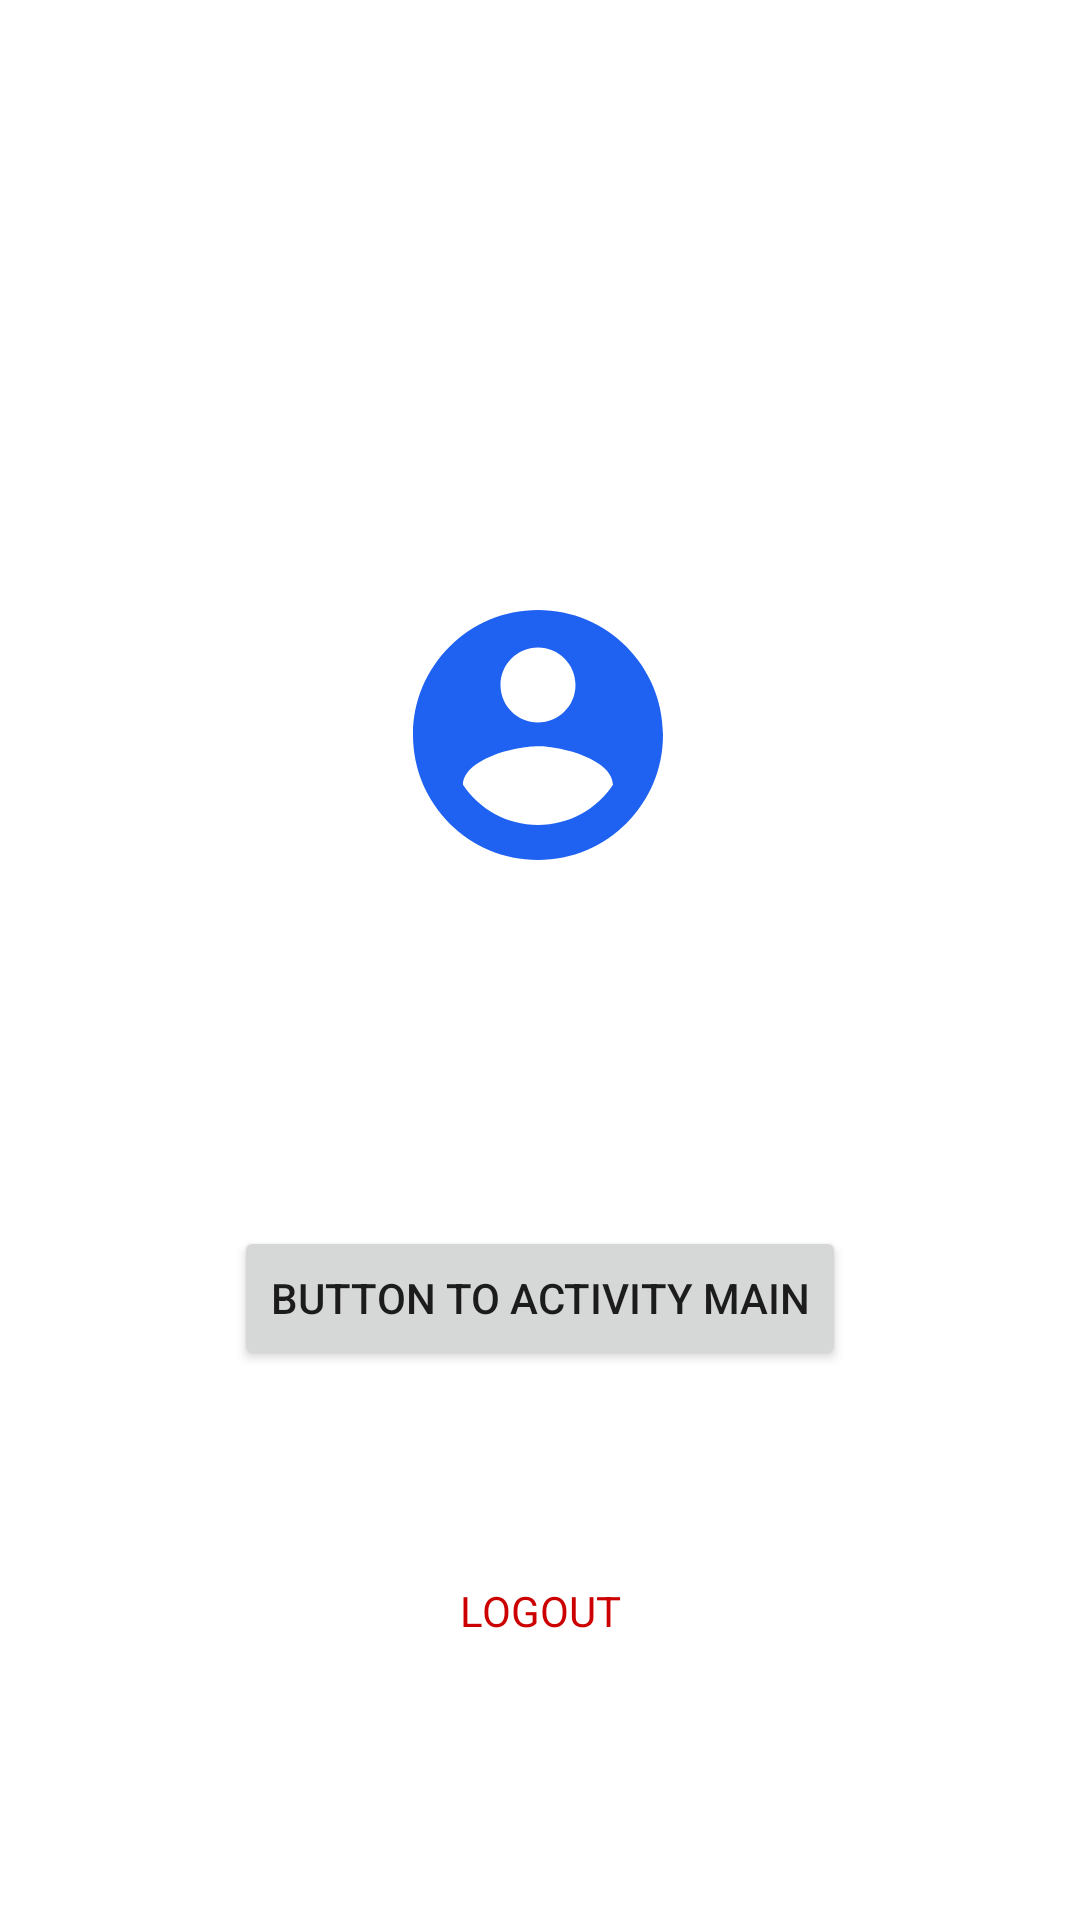

Write the Android layout XML for this screen, with the resource values it uses.
<!-- AndroidManifest.xml: application theme Theme.PraktikumMobileProgrammingII -->
<!-- res/layout/activity_profile.xml -->
<?xml version="1.0" encoding="utf-8"?>
<androidx.constraintlayout.widget.ConstraintLayout xmlns:android="http://schemas.android.com/apk/res/android"
    xmlns:app="http://schemas.android.com/apk/res-auto"
    xmlns:tools="http://schemas.android.com/tools"
    android:layout_width="match_parent"
    android:layout_height="match_parent"
    tools:context=".ProfileActivity">

    <ImageView
        android:layout_width="100dp"
        android:layout_height="100dp"
        android:background="@drawable/ic_account"
        app:layout_constraintBottom_toBottomOf="parent"
        app:layout_constraintEnd_toEndOf="parent"
        app:layout_constraintHorizontal_bias="0.498"
        app:layout_constraintStart_toStartOf="parent"
        app:layout_constraintTop_toTopOf="parent"
        app:layout_constraintVertical_bias="0.361" />

    <TextView
        android:id="@+id/tvUsername"
        android:layout_width="wrap_content"
        android:layout_height="wrap_content"
        tools:text="Username"
        android:textSize="22sp"
        app:layout_constraintBottom_toBottomOf="parent"
        app:layout_constraintEnd_toEndOf="parent"
        app:layout_constraintStart_toStartOf="parent"
        app:layout_constraintTop_toTopOf="parent" />

    <TextView
        android:id="@+id/tvPassword"
        android:layout_width="wrap_content"
        android:layout_height="wrap_content"
        android:layout_marginTop="16dp"
        tools:text="Username"
        android:textSize="22sp"
        app:layout_constraintEnd_toEndOf="@+id/tvUsername"
        app:layout_constraintStart_toStartOf="@+id/tvUsername"
        app:layout_constraintTop_toBottomOf="@+id/tvUsername" />

    <Button
        android:id="@+id/btntoMain"
        android:layout_width="wrap_content"
        android:layout_height="wrap_content"
        android:layout_margin="20dp"
        android:text="Button to Activity Main"
        app:layout_constraintBottom_toBottomOf="parent"
        app:layout_constraintEnd_toEndOf="parent"
        app:layout_constraintStart_toStartOf="parent"
        app:layout_constraintTop_toTopOf="parent"
        app:layout_constraintVertical_bias="0.704" />

    <TextView
        android:id="@+id/tvLogout"
        android:layout_width="wrap_content"
        android:layout_height="wrap_content"
        android:text="LOGOUT"
        android:textColor="@android:color/holo_red_dark"
        android:textSize="14sp"
        app:layout_constraintBottom_toBottomOf="parent"
        app:layout_constraintEnd_toEndOf="parent"
        app:layout_constraintStart_toStartOf="parent"
        app:layout_constraintTop_toTopOf="parent"
        app:layout_constraintVertical_bias="0.849" />

</androidx.constraintlayout.widget.ConstraintLayout>
<!-- resources referenced by this layout -->
<resources>
  <!-- drawable ic_account (drawable) -->
  <vector android:height="24dp" android:tint="#1F62F2"
      android:viewportHeight="24" android:viewportWidth="24"
      android:width="24dp" xmlns:android="http://schemas.android.com/apk/res/android">
      <path android:fillColor="@android:color/white" android:pathData="M12,2C6.48,2 2,6.48 2,12s4.48,10 10,10 10,-4.48 10,-10S17.52,2 12,2zM12,5c1.66,0 3,1.34 3,3s-1.34,3 -3,3 -3,-1.34 -3,-3 1.34,-3 3,-3zM12,19.2c-2.5,0 -4.71,-1.28 -6,-3.22 0.03,-1.99 4,-3.08 6,-3.08 1.99,0 5.97,1.09 6,3.08 -1.29,1.94 -3.5,3.22 -6,3.22z"/>
  </vector>
  <style name="Theme.PraktikumMobileProgrammingII" parent="Theme.MaterialComponents.DayNight.DarkActionBar">
          
          <item name="colorPrimary">@color/purple_500</item>
          <item name="colorPrimaryVariant">@color/purple_700</item>
          <item name="colorOnPrimary">@color/white</item>
          
          <item name="colorSecondary">@color/teal_200</item>
          <item name="colorSecondaryVariant">@color/teal_700</item>
          <item name="colorOnSecondary">@color/black</item>
          
          <item name="android:statusBarColor" tools:targetApi="l">?attr/colorPrimaryVariant</item>
          
      </style>
  <color name="purple_500">#FF6200EE</color>
  <color name="purple_700">#FF3700B3</color>
  <color name="white">#FFFFFFFF</color>
  <color name="teal_200">#FF03DAC5</color>
  <color name="teal_700">#FF018786</color>
  <color name="black">#FF000000</color>
</resources>
